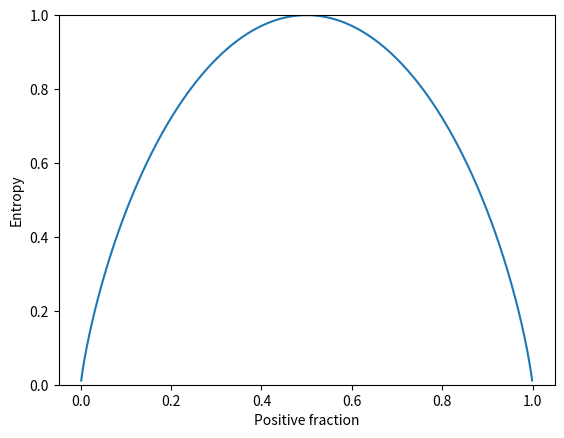

Recreate this plot in Python.
import matplotlib.pyplot as plt
import numpy as np

pos_fraction = np.linspace(0.00, 1.00, 1000)

entropy = - (pos_fraction * np.log2(pos_fraction) + (1 - pos_fraction) * np.log2(1 - pos_fraction))

plt.plot(pos_fraction, entropy)

plt.xlabel("Positive fraction")
plt.ylabel("Entropy")

plt.ylim(0, 1)

plt.savefig("Entropy.jpg")

plt.show()
